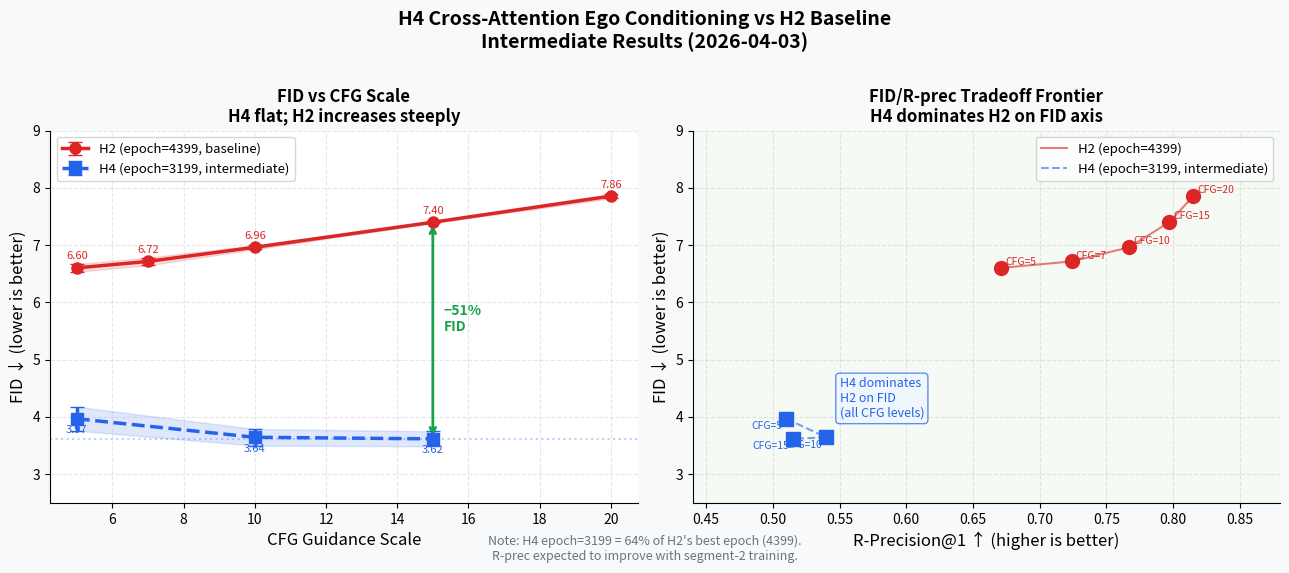

Write the Python code that produced this figure. (Note: this script raises an exception after producing the figure.)
"""
Plot FID vs R-precision tradeoff curves for H2 and H4 across CFG values.
Shows the H4 breakthrough: FID ~4x better across all CFG values at epoch=3199.
"""

import matplotlib
matplotlib.use('Agg')
import matplotlib.pyplot as plt
import matplotlib.patches as mpatches
import numpy as np

# H2 CFG sweep (epoch=4399, best checkpoint)
h2_cfg =      [5,     7,     10,    15,    20]
h2_fid =      [6.603, 6.716, 6.963, 7.400, 7.856]
h2_fid_ci =   [0.067, 0.068, 0.035, 0.016, 0.041]
h2_rprec1 =   [0.671, 0.724, 0.767, 0.797, 0.815]

# H4 intermediate CFG sweep (epoch=3199, 64% of H2's best epoch)
h4_cfg =      [5,     10,    15]
h4_fid =      [3.968, 3.644, 3.617]
h4_fid_ci =   [0.209, 0.145, 0.131]
h4_rprec1 =   [0.510, 0.540, 0.515]

fig, axes = plt.subplots(1, 2, figsize=(13, 5.5))
fig.patch.set_facecolor('#f8f9fa')

# ── Panel 1: FID vs CFG ──
ax1 = axes[0]
ax1.set_facecolor('#ffffff')
ax1.errorbar(h2_cfg, h2_fid, yerr=h2_fid_ci, fmt='o-', color='#dc2626', linewidth=2.5,
             markersize=8, capsize=5, label='H2 (epoch=4399, baseline)', zorder=3)
ax1.errorbar(h4_cfg, h4_fid, yerr=h4_fid_ci, fmt='s--', color='#2563eb', linewidth=2.5,
             markersize=8, capsize=5, label='H4 (epoch=3199, intermediate)', zorder=3)

# H4 expected trajectory label
ax1.axhline(y=3.617, color='#2563eb', linestyle=':', alpha=0.3)
ax1.fill_between(h4_cfg, [f - c for f, c in zip(h4_fid, h4_fid_ci)],
                 [f + c for f, c in zip(h4_fid, h4_fid_ci)],
                 alpha=0.15, color='#2563eb')
ax1.fill_between(h2_cfg, [f - c for f, c in zip(h2_fid, h2_fid_ci)],
                 [f + c for f, c in zip(h2_fid, h2_fid_ci)],
                 alpha=0.15, color='#dc2626')

# Annotate the gap
ax1.annotate('', xy=(15, 3.617), xytext=(15, 7.400),
             arrowprops=dict(arrowstyle='<->', color='#16a34a', lw=2))
ax1.text(15.3, 5.5, '−51%\nFID', color='#16a34a', fontsize=10, fontweight='bold')

ax1.set_xlabel('CFG Guidance Scale', fontsize=12)
ax1.set_ylabel('FID ↓ (lower is better)', fontsize=12)
ax1.set_title('FID vs CFG Scale\nH4 flat; H2 increases steeply', fontsize=12, fontweight='bold')
ax1.legend(fontsize=9.5)
ax1.set_ylim(2.5, 9)
ax1.grid(True, alpha=0.3, linestyle='--')
ax1.spines['top'].set_visible(False)
ax1.spines['right'].set_visible(False)

for cfg, fid, ci in zip(h2_cfg, h2_fid, h2_fid_ci):
    ax1.text(cfg, fid + 0.15, f'{fid:.2f}', ha='center', fontsize=8, color='#dc2626')
for cfg, fid, ci in zip(h4_cfg, h4_fid, h4_fid_ci):
    ax1.text(cfg, fid - 0.25, f'{fid:.2f}', ha='center', fontsize=8, color='#2563eb')

# ── Panel 2: FID vs R-prec scatter (Pareto frontier) ──
ax2 = axes[1]
ax2.set_facecolor('#ffffff')

# H2 points
for cfg, fid, rp in zip(h2_cfg, h2_fid, h2_rprec1):
    ax2.scatter(rp, fid, s=100, color='#dc2626', zorder=3)
    ax2.text(rp + 0.003, fid + 0.05, f'CFG={cfg}', fontsize=7.5, color='#dc2626')
ax2.plot(h2_rprec1, h2_fid, '-', color='#dc2626', linewidth=1.5, alpha=0.6, label='H2 (epoch=4399)')

# H4 points
for cfg, fid, rp in zip(h4_cfg, h4_fid, h4_rprec1):
    ax2.scatter(rp, fid, s=100, color='#2563eb', marker='s', zorder=3)
    ax2.text(rp - 0.003, fid - 0.18, f'CFG={cfg}', fontsize=7.5, color='#2563eb', ha='right')
ax2.plot(h4_rprec1, h4_fid, '--', color='#2563eb', linewidth=1.5, alpha=0.6, label='H4 (epoch=3199, intermediate)')

# GT reference
ax2.axhline(y=0, color='gray', alpha=0)
ax2.fill_betweenx([0, 10], x1=0, x2=1, alpha=0.04, color='green')

# Shaded H4 improvement region
ax2.annotate('H4 dominates\nH2 on FID\n(all CFG levels)', xy=(0.55, 4.0),
             fontsize=9, color='#2563eb', style='italic',
             bbox=dict(boxstyle='round,pad=0.3', facecolor='#eff6ff', edgecolor='#2563eb', alpha=0.7))

ax2.set_xlabel('R-Precision@1 ↑ (higher is better)', fontsize=12)
ax2.set_ylabel('FID ↓ (lower is better)', fontsize=12)
ax2.set_title('FID/R-prec Tradeoff Frontier\nH4 dominates H2 on FID axis', fontsize=12, fontweight='bold')
ax2.legend(fontsize=9.5)
ax2.set_ylim(2.5, 9)
ax2.set_xlim(0.44, 0.88)
ax2.grid(True, alpha=0.3, linestyle='--')
ax2.spines['top'].set_visible(False)
ax2.spines['right'].set_visible(False)

# Add note: H4 epoch=3199 is mid-training
note = "Note: H4 epoch=3199 = 64% of H2's best epoch (4399).\nR-prec expected to improve with segment-2 training."
fig.text(0.5, 0.01, note, ha='center', fontsize=9, color='#6b7280', style='italic')

plt.suptitle('H4 Cross-Attention Ego Conditioning vs H2 Baseline\nIntermediate Results (2026-04-03)',
             fontsize=14, fontweight='bold', y=1.01)
plt.tight_layout()
plt.savefig('research/to_human/h4_cfg_tradeoff.png', dpi=150, bbox_inches='tight',
            facecolor='#f8f9fa')
print("Saved research/to_human/h4_cfg_tradeoff.png")
